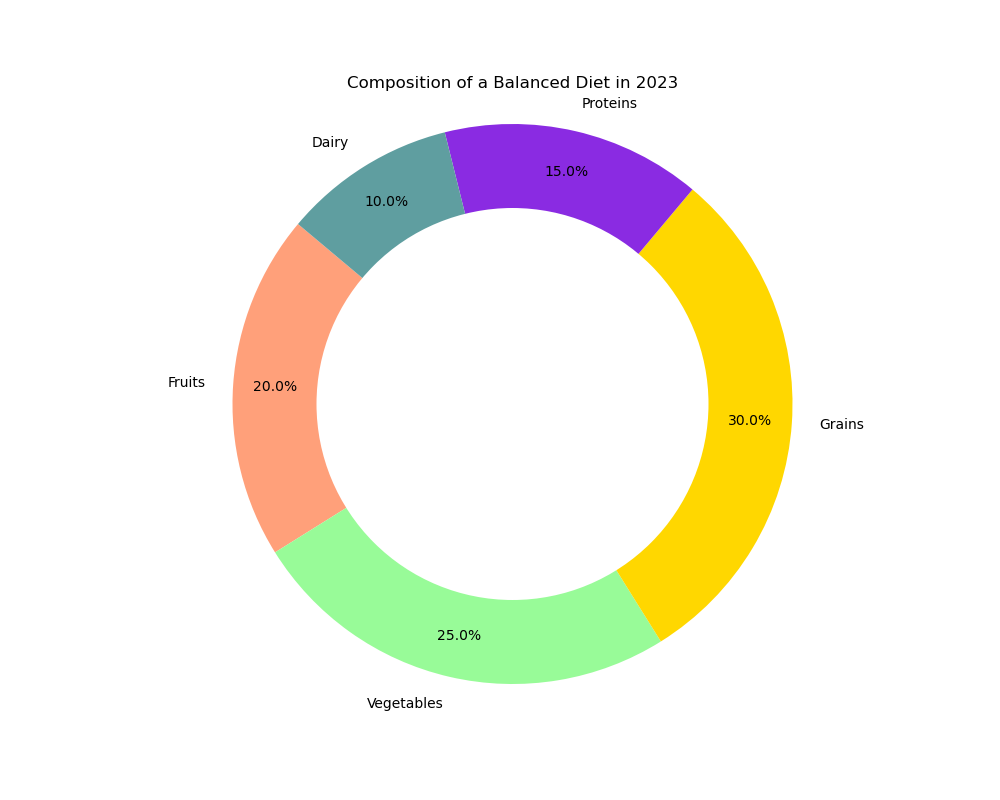

Values plotted in this chart, from the file beside it:
Food, Percentage
Fruits, 20.0
Vegetables, 25.0
Grains, 30.0
Proteins, 15.0
Dairy, 10.0
